pico-8 play session: no input (idle), after a click and taps of 🅾, ❎, 🅾+❎, 🅾 in the second before t = 0

[t = 1 s] idle ~1s (no d-pad/buttons)
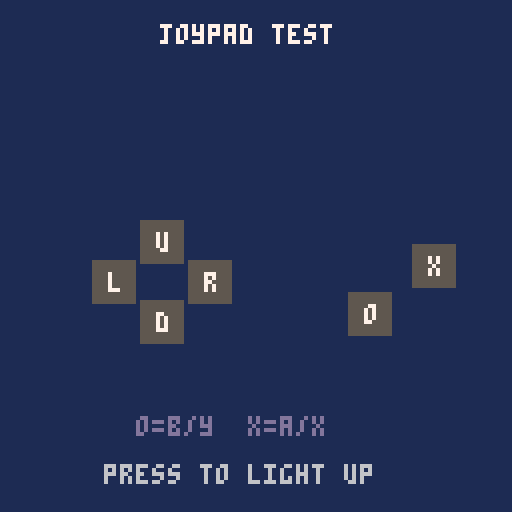

pico-8 cartridge
version 42
__lua__
-- demo_input: live controller readout. Press buttons and watch them light
-- up -- a visible proof that the real SNES pad reaches btn(). D-pad on the
-- left, O/X on the right (O = SNES B or Y, X = SNES A or X). A snespico8
-- demo-ROM test cart. Hold Select to return to the menu.
function _draw()
 cls(1)
 print("joypad test",40,6,7)
 -- d-pad cross (u/d/l/r) + face buttons (o/x)
 key(40,60,2,"u")   -- up
 key(40,80,3,"d")   -- down
 key(28,70,0,"l")   -- left
 key(52,70,1,"r")   -- right
 key(92,78,4,"o")   -- o
 key(108,66,5,"x")  -- x
 print("o=b/y  x=a/x",34,104,13)
 print("press to light up",26,116,6)
end
function key(x,y,b,ch)
 local on=btn(b)
 rectfill(x-5,y-5,x+5,y+5,on and 10 or 5)
 print(ch,x-1,y-2,on and 0 or 7)
end
